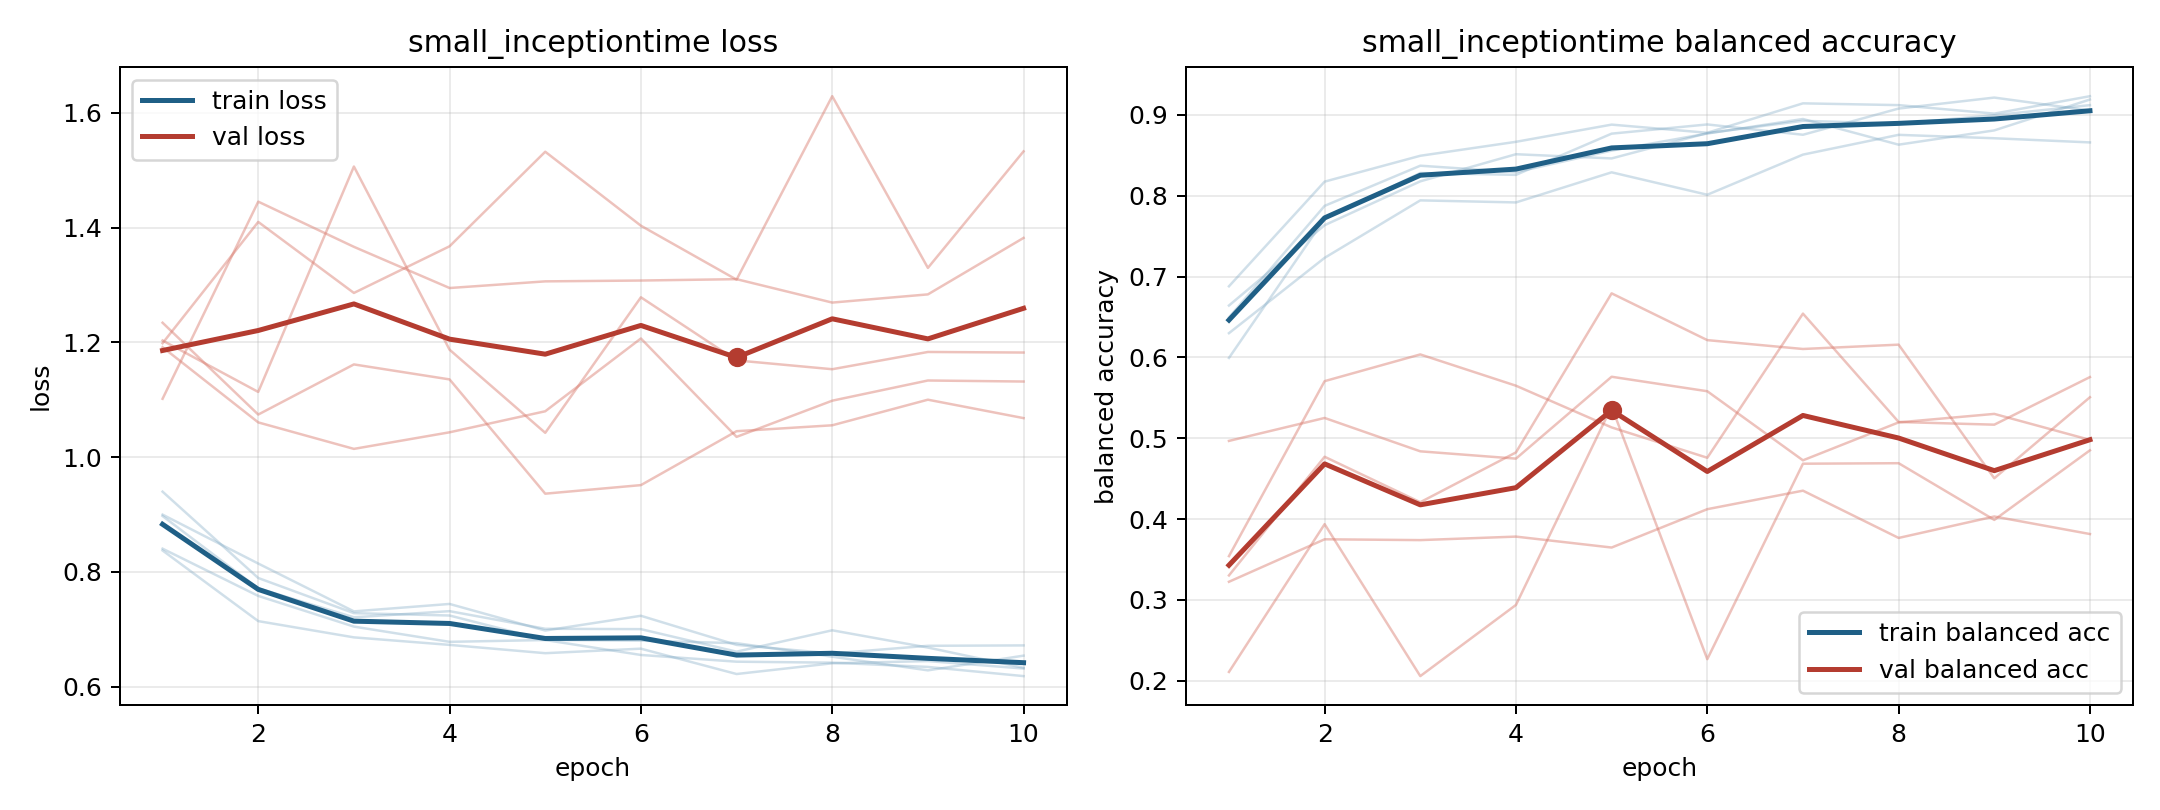

The file beside this chart, header and first rows:
model, fold, epoch, train_loss, train_balanced_accuracy, val_loss, val_balanced_accuracy
small_inceptiontime, 1, 1, 0.8972, 0.6495, 1.191, 0.3543
small_inceptiontime, 1, 2, 0.7711, 0.7874, 1.06, 0.5706
small_inceptiontime, 1, 3, 0.7206, 0.8371, 1.014, 0.6037
small_inceptiontime, 1, 4, 0.7314, 0.8291, 1.043, 0.565
small_inceptiontime, 1, 5, 0.7006, 0.8558, 1.08, 0.5134
small_inceptiontime, 1, 6, 0.7, 0.8769, 1.207, 0.4759
small_inceptiontime, 1, 7, 0.6608, 0.8948, 1.035, 0.6542
small_inceptiontime, 1, 8, 0.698, 0.8631, 1.098, 0.5201
small_inceptiontime, 1, 9, 0.6679, 0.8808, 1.133, 0.5168
small_inceptiontime, 1, 10, 0.6327, 0.919, 1.132, 0.5757
small_inceptiontime, 2, 1, 0.8403, 0.6642, 1.102, 0.4967
small_inceptiontime, 2, 2, 0.7579, 0.7635, 1.445, 0.5251
small_inceptiontime, 2, 3, 0.7044, 0.8178, 1.366, 0.4839
small_inceptiontime, 2, 4, 0.6779, 0.8513, 1.295, 0.4748
small_inceptiontime, 2, 5, 0.681, 0.8461, 1.306, 0.5761
small_inceptiontime, 2, 6, 0.655, 0.8774, 1.308, 0.5582
small_inceptiontime, 2, 7, 0.6433, 0.8926, 1.31, 0.4727
small_inceptiontime, 2, 8, 0.6416, 0.8891, 1.269, 0.5196
small_inceptiontime, 2, 9, 0.6341, 0.8995, 1.283, 0.5301
small_inceptiontime, 2, 10, 0.6181, 0.912, 1.382, 0.498
small_inceptiontime, 3, 1, 0.8996, 0.63, 1.234, 0.3304
small_inceptiontime, 3, 2, 0.8144, 0.7231, 1.074, 0.4771
small_inceptiontime, 3, 3, 0.731, 0.7942, 1.161, 0.4209
small_inceptiontime, 3, 4, 0.7439, 0.7917, 1.135, 0.4825
small_inceptiontime, 3, 5, 0.6976, 0.8289, 0.9361, 0.6792
small_inceptiontime, 3, 6, 0.7233, 0.8012, 0.951, 0.6214
small_inceptiontime, 3, 7, 0.6725, 0.8508, 1.045, 0.6104
small_inceptiontime, 3, 8, 0.6576, 0.8753, 1.055, 0.6158
small_inceptiontime, 3, 9, 0.671, 0.871, 1.1, 0.4505
small_inceptiontime, 3, 10, 0.6717, 0.8659, 1.068, 0.5508
small_inceptiontime, 4, 1, 0.8371, 0.688, 1.198, 0.3225
small_inceptiontime, 4, 2, 0.714, 0.8174, 1.41, 0.3751
small_inceptiontime, 4, 3, 0.6857, 0.8494, 1.286, 0.3741
small_inceptiontime, 4, 4, 0.6726, 0.8666, 1.367, 0.3784
small_inceptiontime, 4, 5, 0.6581, 0.8879, 1.532, 0.3649
small_inceptiontime, 4, 6, 0.666, 0.8778, 1.403, 0.4123
small_inceptiontime, 4, 7, 0.6218, 0.9142, 1.309, 0.4352
small_inceptiontime, 4, 8, 0.6405, 0.912, 1.629, 0.3767
small_inceptiontime, 4, 9, 0.6444, 0.9015, 1.33, 0.4033
small_inceptiontime, 4, 10, 0.6313, 0.9231, 1.533, 0.3816
small_inceptiontime, 5, 1, 0.9397, 0.5994, 1.203, 0.211
small_inceptiontime, 5, 2, 0.7891, 0.7713, 1.113, 0.3938
small_inceptiontime, 5, 3, 0.7279, 0.8281, 1.506, 0.2059
small_inceptiontime, 5, 4, 0.7238, 0.8258, 1.187, 0.2939
small_inceptiontime, 5, 5, 0.6813, 0.8767, 1.042, 0.539
small_inceptiontime, 5, 6, 0.68, 0.8881, 1.278, 0.2268
small_inceptiontime, 5, 7, 0.6755, 0.8754, 1.168, 0.4685
small_inceptiontime, 5, 8, 0.652, 0.9078, 1.153, 0.4692
small_inceptiontime, 5, 9, 0.6282, 0.9213, 1.183, 0.3991
small_inceptiontime, 5, 10, 0.6538, 0.9053, 1.182, 0.4851
